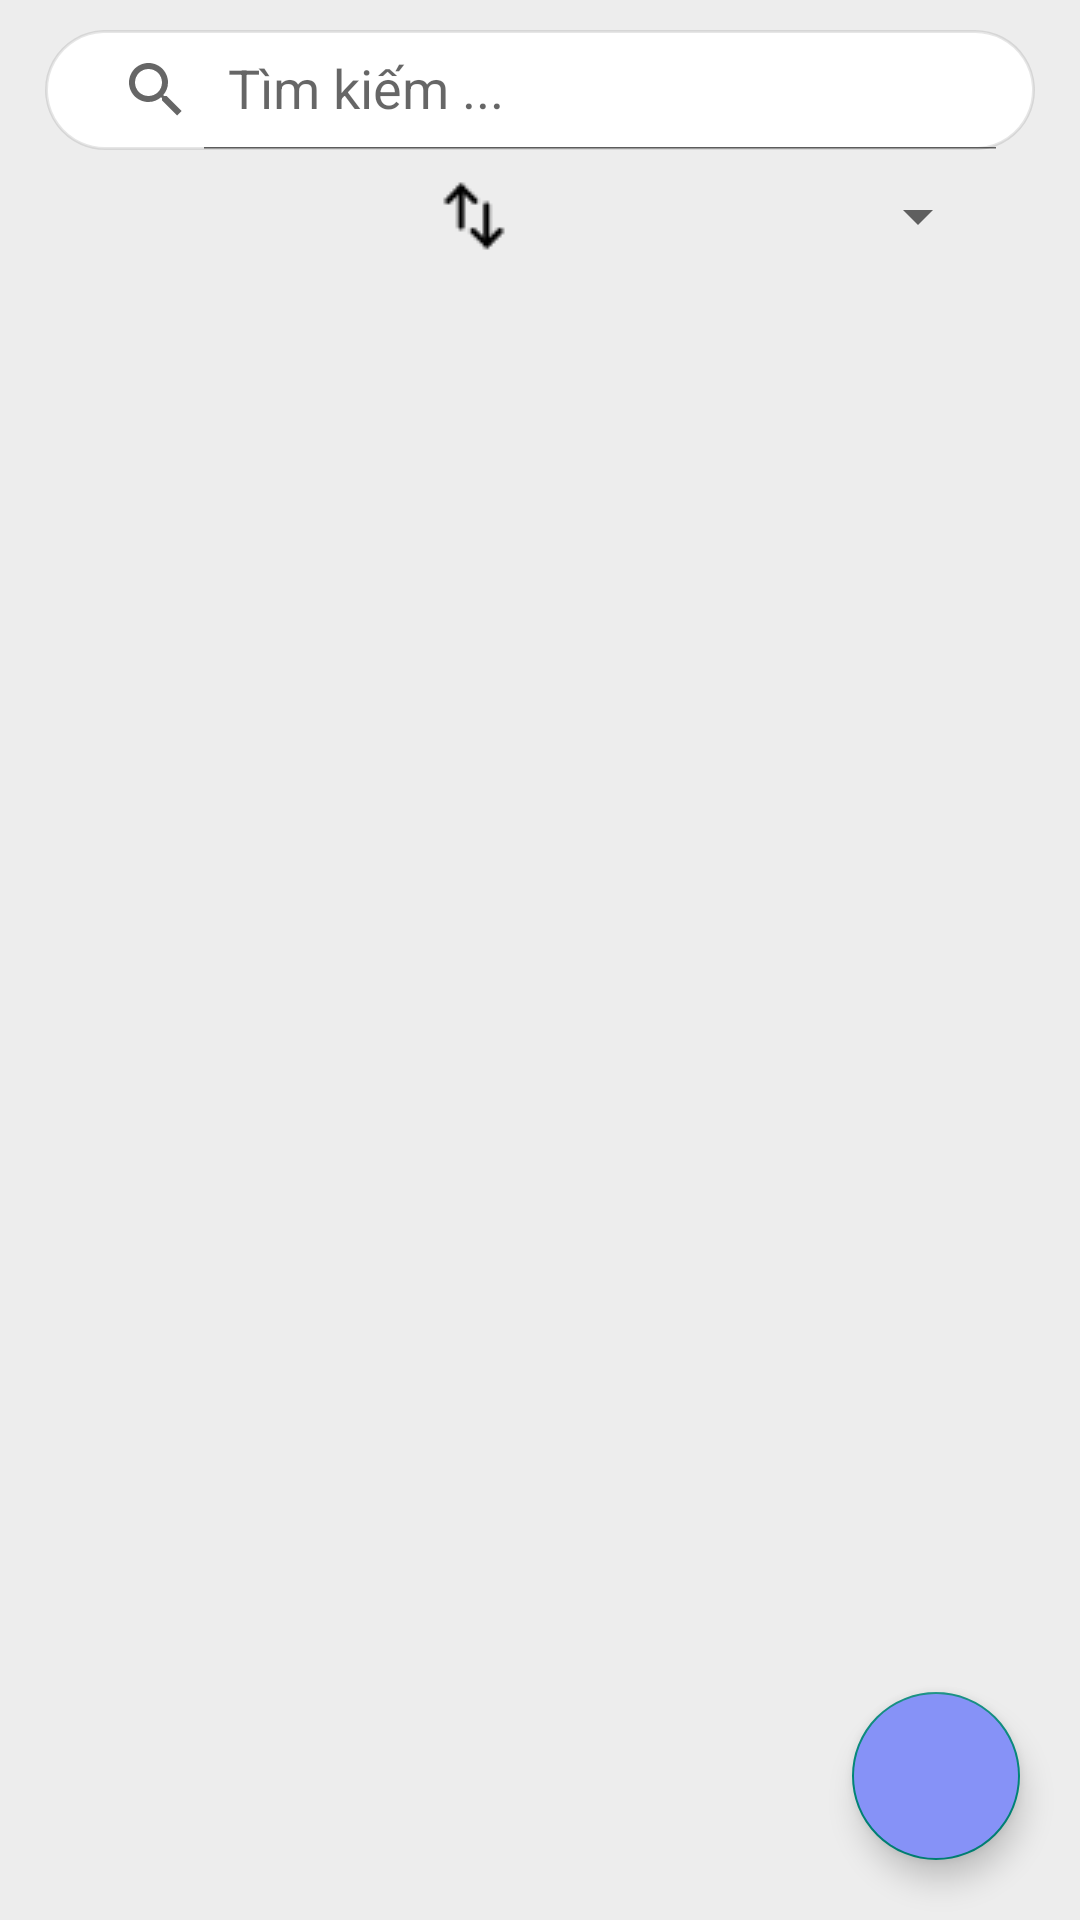

Write the Android layout XML for this screen, with the resource values it uses.
<!-- AndroidManifest.xml: application theme Theme.DuAnMau -->
<!-- res/layout/fragment__sach.xml -->
<?xml version="1.0" encoding="utf-8"?>
<androidx.coordinatorlayout.widget.CoordinatorLayout xmlns:android="http://schemas.android.com/apk/res/android"
    xmlns:app="http://schemas.android.com/apk/res-auto"
    xmlns:tools="http://schemas.android.com/tools"
    android:layout_width="match_parent"
    android:layout_height="760dp"
    android:background="#0D000000"
    tools:context=".fragment.Fragment_Sach">
    <androidx.appcompat.widget.SearchView
        android:id="@+id/searchView"
        android:layout_width="match_parent"
        android:layout_height="40dp"
        android:layout_marginVertical="10dp"
        android:layout_marginHorizontal="15dp"
        android:paddingHorizontal="5dp"
        android:background="@drawable/background_searchview"
        app:iconifiedByDefault="false"
        app:queryHint="Tìm kiếm ..." />
    <LinearLayout
        android:layout_width="wrap_content"
        android:layout_height="wrap_content"
        android:orientation="horizontal"
        android:gravity="center_vertical"
        android:layout_gravity="end"
        android:layout_marginTop="60dp"
        android:layout_marginRight="30dp">
        <ImageView
            android:layout_width="wrap_content"
            android:layout_height="wrap_content"
            android:src="@drawable/sort"/>
        <Spinner
            android:id="@+id/spnSapXep"
            android:layout_width="160dp"
            android:layout_height="wrap_content"
            android:spinnerMode="dropdown"
            android:dropDownVerticalOffset="40dp"
            android:dropDownWidth="160dp"
            android:textSize="5sp"
            android:text="Sắp xếp"/>
    </LinearLayout>
    <androidx.recyclerview.widget.RecyclerView
        android:id="@+id/rcvSach"
        android:layout_width="match_parent"
        android:layout_height="match_parent"
        android:layout_marginTop="95dp"
        android:padding="10dp"/>
    <com.google.android.material.floatingactionbutton.FloatingActionButton
        android:id="@+id/flt_btn_Them"
        android:layout_width="wrap_content"
        android:layout_height="wrap_content"
        android:src="@drawable/add"
        android:layout_margin="20dp"
        android:backgroundTint="#8692F7"
        android:layout_gravity="bottom|end"/>
</androidx.coordinatorlayout.widget.CoordinatorLayout>
<!-- resources referenced by this layout -->
<resources>
  <!-- drawable background_searchview (drawable) -->
  <?xml version="1.0" encoding="utf-8"?>
  <shape xmlns:android="http://schemas.android.com/apk/res/android">
      <corners android:radius="100dp"/>
      <stroke android:color="#19000000" android:width="1dp" android:dashWidth="10dp"/>
      <solid android:color="#FFFFFF"/>
  </shape>
  <!-- drawable sort: png bitmap (drawable, 416 bytes) -->
  <style name="Theme.DuAnMau" parent="Base.Theme.DuAnMau" />
  <style name="Base.Theme.DuAnMau" parent="Theme.AppCompat.DayNight.NoActionBar">
          
          
      </style>
</resources>
